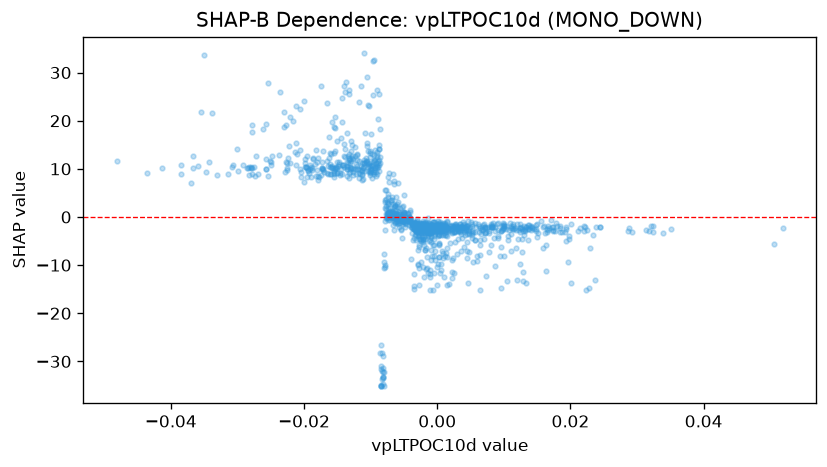

The data file committed next to this chart (first rows):
feature_value, shap_value
-0.002952, -2.549
-0.001418, -2.632
-0.00497, -0.7681
-0.007362, 4.741
-0.007733, 2.279
-0.007754, -0.191
-0.008683, 14.14
-0.008699, 11.79
-0.007408, 2.749
-0.01096, 11.28
-0.01541, 13.68
0.004206, -3.807
0.003086, -2.579
0.001505, -2.325
0.0007109, -2.95
0.001299, -7.462
0.005904, -9.13
0.005416, -3.159
0.005683, -4.705
-0.00278, -2.915
-0.01235, 12.59
-0.00781, 5.518
0.009671, -1.811
0.01501, -1.523
0.01491, -4.074
0.0126, -2.003
0.01307, -1.919
0.02008, -1.535
0.01839, -3.214
0.02296, -6.512
0.0124, -2.26
0.0008475, -2.175
0.0006951, -1.511
-0.0004296, -3.882
0.001316, -3.203
-0.002118, -0.7859
-0.00171, -2.662
-0.002008, -2.72
-0.001725, -2.678
0.0005481, -2.143
0.002589, -1.739
-0.0001669, -2.007
-0.002219, -3.948
0.001624, -2.337
0.003643, -4.368
0.002826, -1.532
0.004537, -3.454
0.002757, -1.864
0.003417, -3.078
0.008675, -10.21
0.008093, -5.81
0.005265, -1.908
0.004477, -8.463
0.004328, -2.456
0.01005, -8.077
0.004523, -7.107
-0.002514, -3.282
0.003397, -1.382
-0.000563, -1.13
-0.0005365, -8.093
... 1,092 more rows
